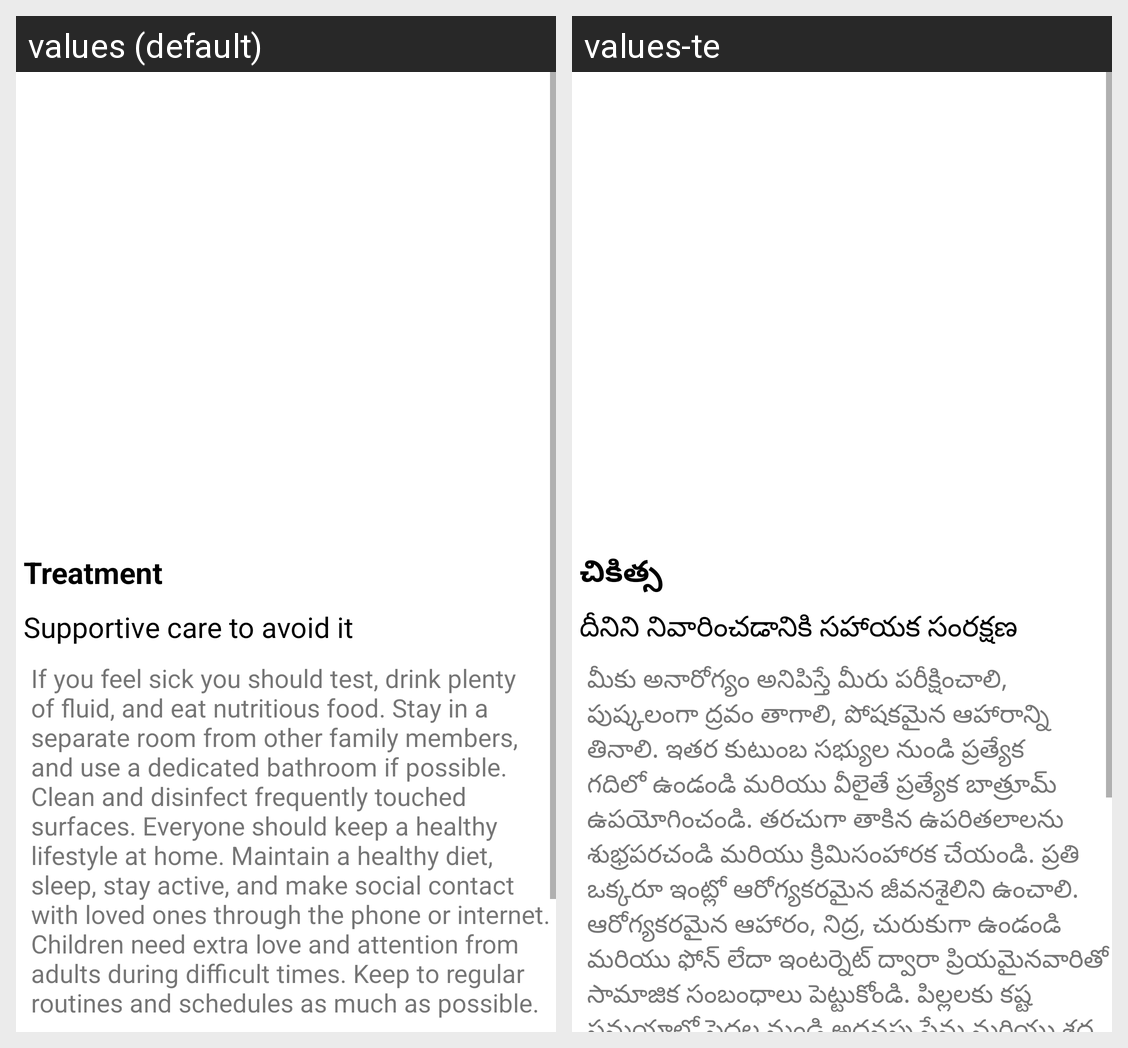

Here is an Android app screen in its default locale and in the app's own translations. Write out the translated-string differences for the strings that appear on this screen.
Android screen res/layout/activity_treatements.xml rendered under 2 locales, left to right: values (default), values-te. Device: Nexus 5 (rendered at 1080×1920; each locale shown at half size, 540×960, under a caption strip naming it); theme AppTheme.
Strings drawn on this screen, with the default value and each locale's value (text and hints the layout hard-codes, and strings that could not be matched under every locale, appear in the picture but are not listed):

treatement
  values: Treatment
  values-te: చికిత్స

supportive_care_to_avoid_it
  values: Supportive care to avoid it
  values-te: దీనిని నివారించడానికి సహాయక సంరక్షణ

if_you_feel_sick_you_should_test_drink_plenty_of_fluid_and_eat_nutritious_food_stay_in_a_separate_room_from_other_family_members_and_use_a_dedicated_bathroom_if_possible_clean_and_disinfect_frequently_touched_surfaces_everyone_should_keep_a_healthy_lifestyle_at_home_maintain_a_healthy_diet_sleep_stay_active_and_make_social_contact_with_loved_ones_through_the_phone_or_internet_children_need_extra_love_and_attention_from_adults_during_difficult_times_keep_to_regular_routines_and_schedules_as_much_as_possible
  values: If you feel sick you should test, drink plenty of fluid, and eat nutritious food. Stay in a separate room from other family members, and use a dedicated bathroom if possible. Clean and disinfect frequently touched surfaces. Everyone should keep a healthy lifestyle at home. Maintain a healthy diet, sleep, stay active, and make social contact with loved ones through the phone or internet. Children …[clipped]
  values-te: మీకు అనారోగ్యం అనిపిస్తే మీరు పరీక్షించాలి, పుష్కలంగా ద్రవం తాగాలి, పోషకమైన ఆహారాన్ని తినాలి. ఇతర కుటుంబ సభ్యుల నుండి ప్రత్యేక గదిలో ఉండండి మరియు వీలైతే ప్రత్యేక బాత్రూమ్ ఉపయోగించండి. తరచుగా తాకిన ఉపరితలాలను శుభ్రపరచండి మరియు క్రిమిసంహారక చేయండి. ప్రతి ఒక్కరూ ఇంట్లో ఆరోగ్యకరమైన జీవనశైలిని ఉంచాలి. ఆరోగ్యకరమైన ఆహారం, నిద్ర, చురుకుగా ఉండండి మరియు ఫోన్ లేదా ఇంటర్నెట్ ద్వారా ప్రియమైనవారితో సామాజిక …[clipped]
